Run: headless pygame with SDL's dummy video driver; simulated clock (each Clock.tick advances the game by its frame time, no real sleeping); random seed 0; keys injected as events and as key.get_pressed() state; no mouse input.
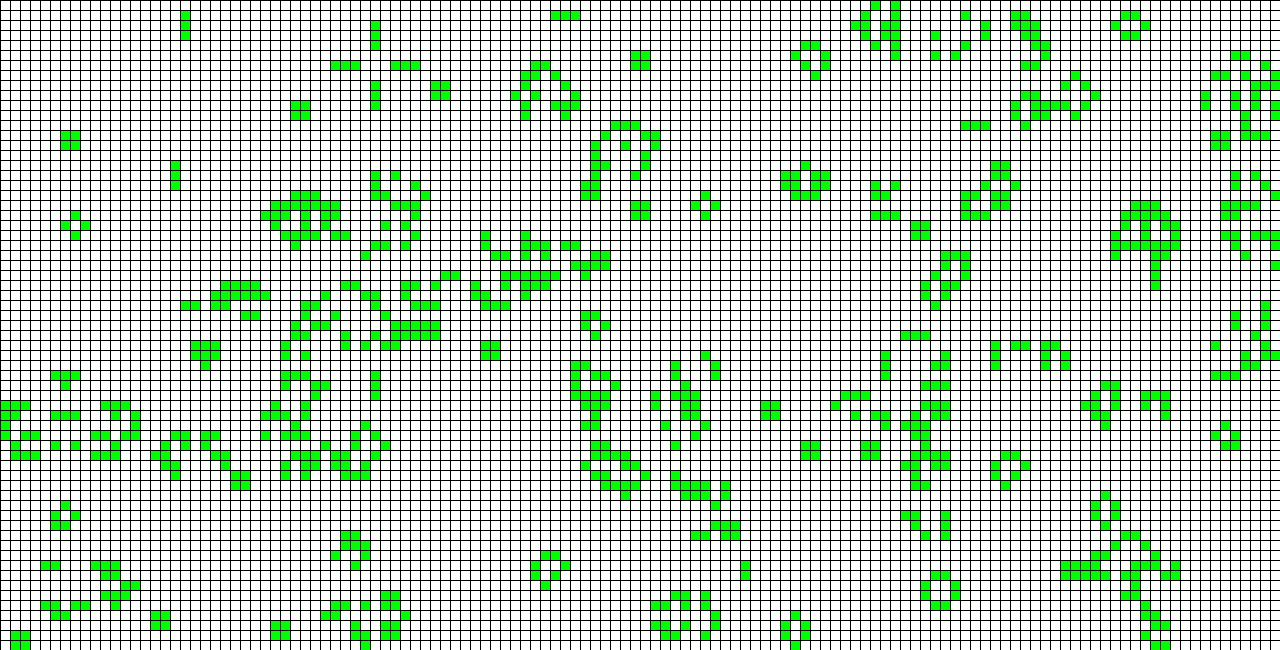
Frame 1 of 4 · flips 1–60 · no input
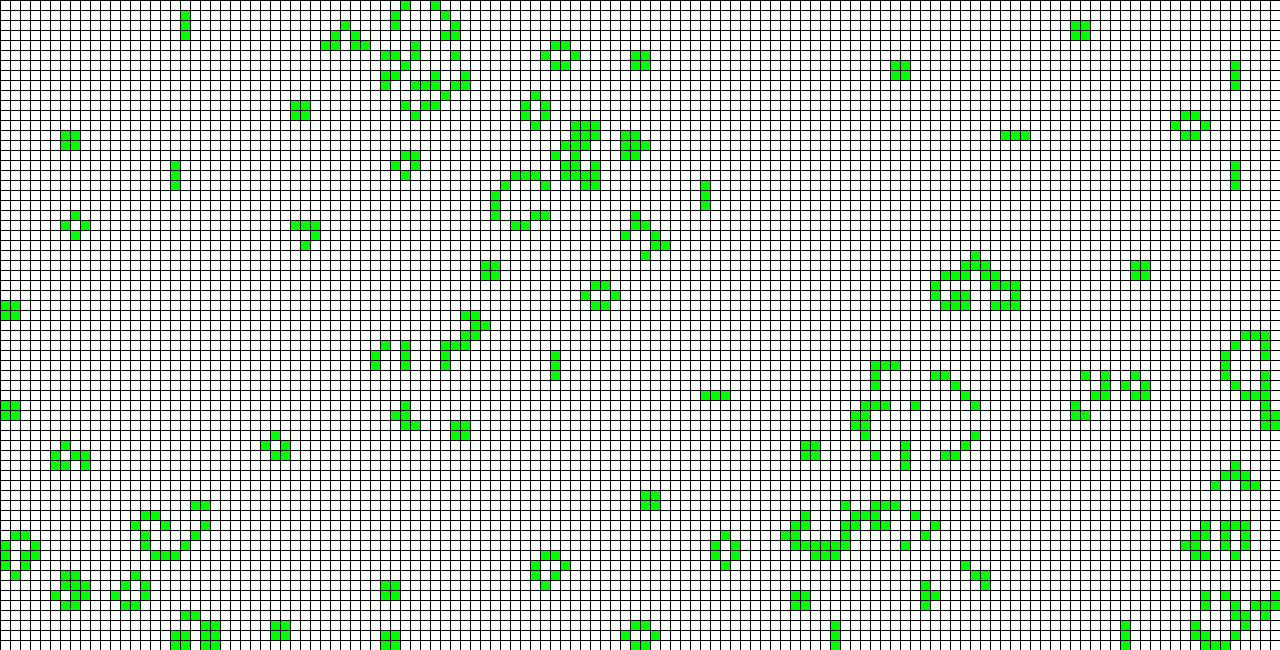
Frame 2 of 4 · flips 61–180 · tapped SPACE, RETURN · held RIGHT (→), D
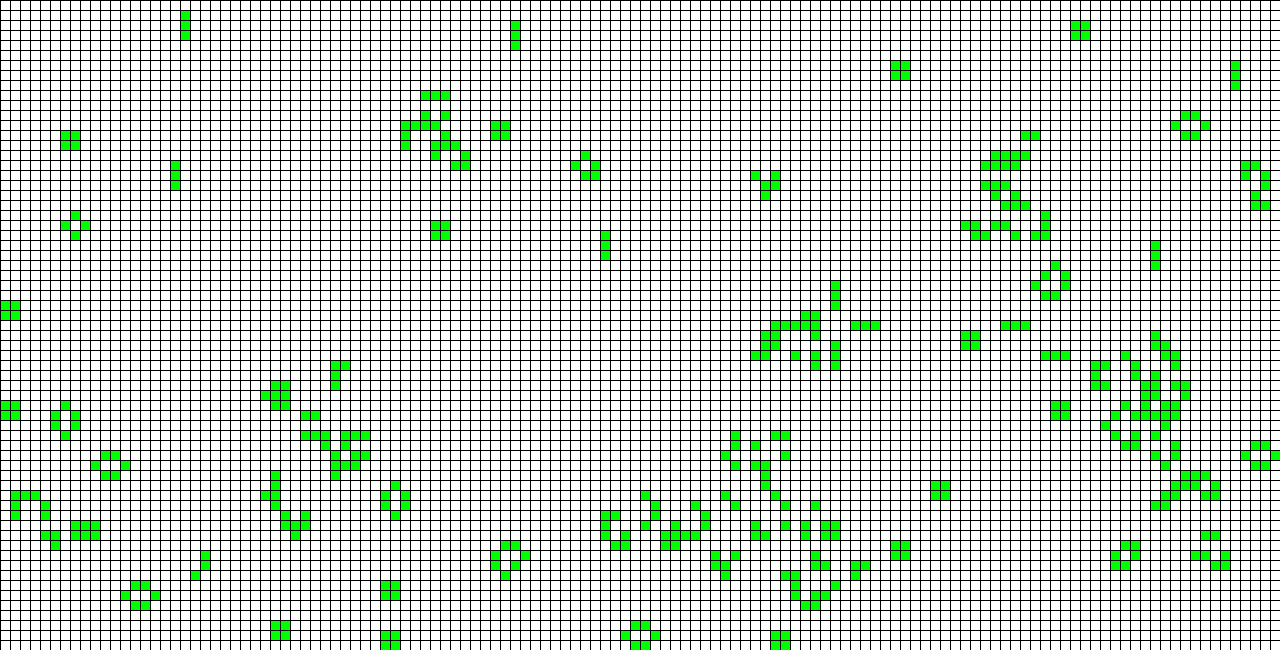
Frame 3 of 4 · flips 181–300 · held DOWN (↓), S
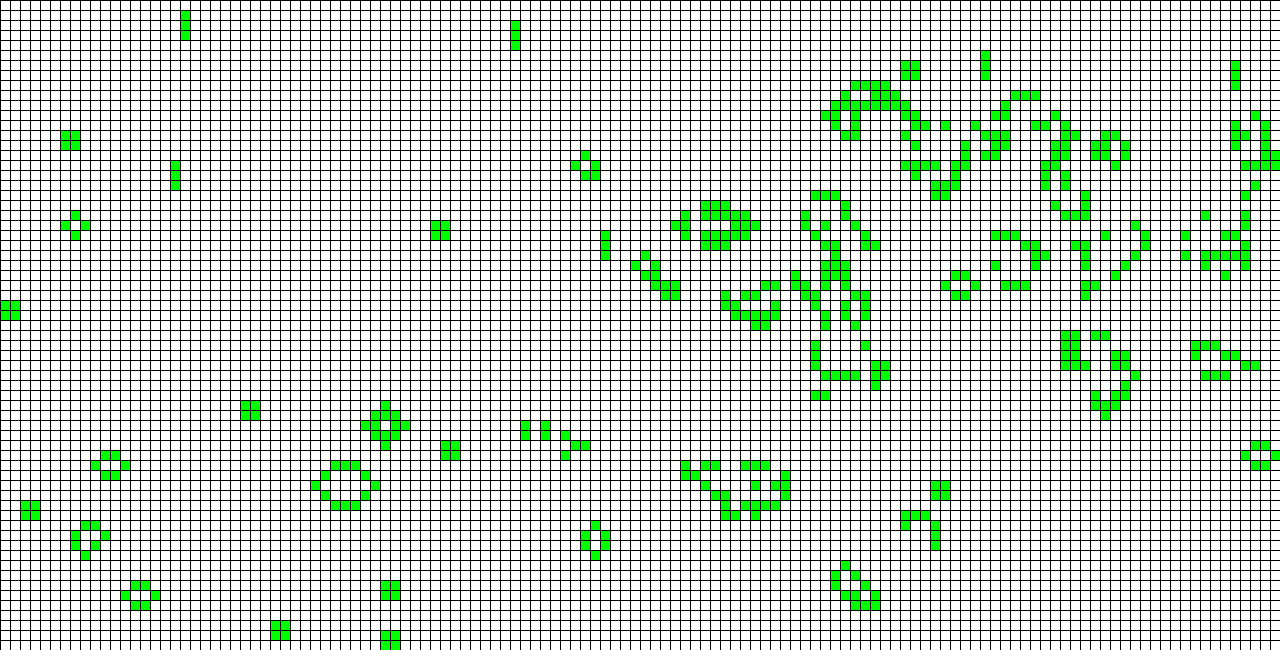
Frame 4 of 4 · flips 301–420 · held LEFT (←), A, UP (↑), W

The pygame program that drew these frames:

import pygame
from pygame.locals import *
import random


class GameOfLife:

    def __init__(self, width=640, height=480, cell_size=10, speed=10):
        self.width = width
        self.height = height
        self.cell_size = cell_size

        # Устанавливаем размер окна
        self.screen_size = width, height
        # Создание нового окна
        self.screen = pygame.display.set_mode(self.screen_size)

        # Вычисляем количество ячеек по вертикали и горизонтали
        self.cell_width = self.width // self.cell_size
        self.cell_height = self.height // self.cell_size

        # Скорость протекания игры
        self.speed = speed

    def draw_grid(self):
        """ Отрисовать сетку """
        for x in range(0, self.width, self.cell_size):
            pygame.draw.line(self.screen, pygame.Color('black'),
                    (x, 0), (x, self.height))
        for y in range(0, self.height, self.cell_size):
            pygame.draw.line(self.screen, pygame.Color('black'),
                    (0, y), (self.width, y))

    def run(self):
        """ Запустить игру """
        pygame.init()
        clock = pygame.time.Clock()
        pygame.display.set_caption('Game of Life')
        self.screen.fill(pygame.Color('white'))

        # Создание списка клеток
        clist = self.cell_list(randomize=True)

        running = True
        while running:
            for event in pygame.event.get():
                if event.type == QUIT:
                    running = False
            self.draw_grid()

            # Отрисовка списка клеток
            # Выполнение одного шага игры (обновление состояния ячеек)
            self.draw_cell_list(clist)
            clist = self.update_cell_list(clist)
            pygame.display.flip()
            clock.tick(self.speed)
        pygame.quit()

    def cell_list(self, randomize=True):
        """ Создание списка клеток.

        :param randomize: Если True, то создается список клеток, где
        каждая клетка равновероятно может быть живой (1) или мертвой (0).
        :return: Список клеток, представленный в виде матрицы
        """
        self.clist = []
        if randomize == True:
            self.clist = [[random.randint(0,1) for j in range(int(self.width/self.cell_size))] for i in range(int(self.height/self.cell_size))]
        else:
            self.clist = [[0 for j in range(int(self.width/self.cell_size))] for i in range(int(self.height/self.cell_size))]
        return self.clist

    def draw_cell_list(self, clist):
        """ Отображение списка клеток

        :param rects: Список клеток для отрисовки, представленный в виде матрицы
        """
        c_size = self.cell_size
        for row in range(len(clist)):
            for col in range(len(clist[row])):
                if clist[row][col] == 1:
                    pygame.draw.rect(self.screen, pygame.Color('green'), [c_size*col+1, c_size*row+1, c_size-1, c_size-1])
                else:
                    pygame.draw.rect(self.screen, pygame.Color('white'), [c_size*col+1, c_size*row+1, c_size-1, c_size-1])

    def get_neighbours(self, cell):
        """ Вернуть список соседей для указанной ячейки

        :param cell: Позиция ячейки в сетке, задается кортежем вида (row, col)
        :return: Одномерный список ячеек, смежных к ячейке cell
        """
        neighbours = [
        (cell[0]-1, cell[1]-1),
        (cell[0]-1, cell[1]),
        (cell[0]-1, cell[1]+1),
        (cell[0], cell[1]-1),
        (cell[0], cell[1]+1),
        (cell[0]+1, cell[1]-1),
        (cell[0]+1, cell[1]),
        (cell[0]+1, cell[1]+1),
        ]
        neighbours = [i for i in neighbours if 0<=i[0]<int(self.height/self.cell_size) and 0<=i[1]<int(self.width/self.cell_size)]
        return neighbours

    def update_cell_list(self, cell_list):
        """ Выполнить один шаг игры.

        Обновление всех ячеек происходит одновременно. Функция возвращает
        новое игровое поле.

        :param cell_list: Игровое поле, представленное в виде матрицы
        :return: Обновленное игровое поле
        """
        new_clist = []
        for row in range(len(cell_list)):
            new_sub_clist = []
            for col in range(len(cell_list[row])):
                neighbours = game.get_neighbours((row,col))
                lives_deads = [cell_list[neighbour[0]][neighbour[1]] for neighbour in neighbours]
                if (cell_list[row][col]==1) and (2<=lives_deads.count(1)<=3):
                    new_sub_clist.append(1)
                elif (cell_list[row][col]==0) and (lives_deads.count(1)==3):
                    new_sub_clist.append(1)
                else:
                    new_sub_clist.append(0)
            new_clist.append(new_sub_clist)
        self.clist = new_clist
        return self.clist


if __name__ == '__main__':
    game = GameOfLife(1280,650,10)
    game.run()
